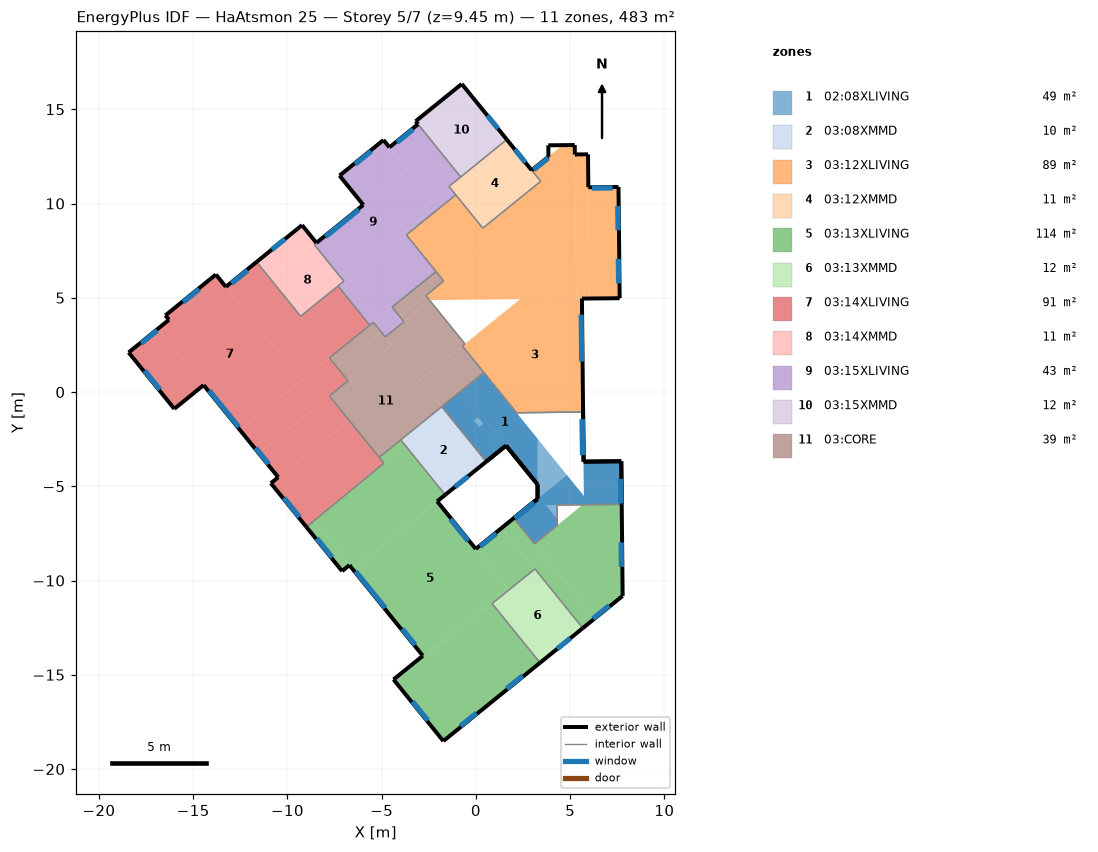
=== STOREY PLAN SPEC (per zone: floor XY polygon, exterior-wall plan segments, windows/doors) ===
zone 1: 02:08XLIVING  (49.2 m²)
  floor: (7.74, -5.96) (5.74, -5.98) (5.71, -3.69) (7.71, -3.67)
  floor: (1.60, -2.84) (0.55, -3.69) (-1.81, -0.78) (-0.76, 0.07)
  floor: (3.27, -4.91) (-0.76, 0.07) (0.42, 1.03) (3.27, -2.49)
  floor: (4.32, -7.08) (3.11, -8.05) (2.01, -6.69) (2.86, -6.01) (4.31, -5.99)
  floor: (5.74, -5.98) (2.86, -6.01) (4.83, -4.41) (5.73, -5.52)
  floor: (4.32, -7.08) (3.11, -8.05) (2.01, -6.69) (3.37, -5.59) (4.31, -6.75)
  floor: (1.33, -3.06) (1.22, -3.15) (0.18, -1.86) (0.29, -1.77)
  floor: (1.22, -3.15) (0.55, -3.69) (-0.77, -2.06) (-0.10, -1.52)
  floor: (0.01, -1.43) (-0.77, -2.06) (-1.81, -0.78) (-1.03, -0.15)
  floor: (7.74, -5.96) (5.74, -5.98) (5.71, -3.69) (7.71, -3.67)
  floor: (0.11, -1.35) (0.01, -1.43) (-1.03, -0.15) (-0.93, -0.06)
  floor: (0.56, -1.56) (0.39, -1.69) (-0.93, -0.06) (-0.76, 0.07)
  floor: (1.60, -2.84) (1.33, -3.06) (0.29, -1.77) (0.56, -1.56)
  floor: (3.27, -4.91) (-0.76, 0.07) (0.42, 1.03) (3.27, -2.49)
  floor: (5.74, -5.98) (3.71, -6.00) (3.27, -5.46) (3.27, -2.49) (5.73, -5.52)
  exterior wall: (7.74, -5.96) – (7.71, -3.67)  [2.3 m] x2 surfaces
    window: (7.69, -5.91) – (7.67, -4.61)  [1.4 m²] x2
  exterior wall: (7.71, -3.67) – (5.71, -3.69)  [2.0 m] x2 surfaces
  exterior wall: (5.71, -3.69) – (5.69, -1.06)  [2.6 m] x2 surfaces
    window: (5.66, -3.35) – (5.64, -1.45)  [4.0 m²] x2
  exterior wall: (0.55, -3.69) – (1.60, -2.84)  [1.3 m] x2 surfaces
  exterior wall: (1.60, -2.84) – (3.27, -4.91)  [2.7 m] x2 surfaces
  exterior wall: (3.27, -4.91) – (3.27, -5.67)  [0.8 m] x2 surfaces
  exterior wall: (3.27, -5.67) – (2.01, -6.69)  [1.6 m] x2 surfaces
    window: (3.09, -5.88) – (2.08, -6.70)  [1.2 m²] x2
  interior walls: 16
zone 2: 03:08XMMD  (10.5 m²)
  floor: (0.55, -3.69) (-1.63, -5.45) (-3.99, -2.54) (-1.81, -0.78)
  exterior wall: (-1.63, -5.45) – (0.55, -3.69)  [2.8 m]
    window: (-1.11, -5.03) – (-0.41, -4.47)  [0.8 m²]
  interior walls: 3
zone 3: 03:12XLIVING  (89.1 m²)
  floor: (5.69, -1.06) (2.15, -1.10) (-0.72, 2.44) (2.35, 4.92) (5.63, 4.96)
  floor: (7.63, 4.98) (6.03, 4.96) (5.97, 10.86) (7.57, 10.88)
  floor: (6.03, 4.96) (5.33, 4.95) (5.25, 12.60) (5.95, 12.61)
  floor: (5.25, 12.64) (3.44, 11.18) (2.96, 11.77) (4.60, 13.10) (5.24, 13.10)
  floor: (5.33, 4.95) (3.41, 4.93) (0.37, 8.69) (5.25, 12.64)
  floor: (0.92, 8.01) (-1.71, 5.89) (-3.69, 8.34) (-1.07, 10.46)
  floor: (3.41, 4.93) (-2.46, 4.88) (-2.66, 5.12) (0.92, 8.01)
  exterior wall: (5.69, -1.06) – (5.63, 4.96)  [6.0 m]
    window: (5.61, 1.62) – (5.58, 4.11)  [5.2 m²]
  exterior wall: (5.63, 4.96) – (7.63, 4.98)  [2.0 m]
  exterior wall: (7.63, 4.98) – (7.57, 10.88)  [5.9 m]
    window: (7.57, 5.77) – (7.55, 7.07)  [1.4 m²]
    window: (7.54, 8.58) – (7.53, 9.88)  [1.4 m²]
  exterior wall: (7.57, 10.88) – (5.97, 10.86)  [1.6 m]
    window: (7.25, 10.82) – (6.15, 10.81)  [1.2 m²]
  exterior wall: (5.97, 10.86) – (5.95, 12.61)  [1.8 m]
  exterior wall: (5.95, 12.61) – (5.25, 12.60)  [0.7 m]
  exterior wall: (5.25, 12.60) – (5.24, 13.10)  [0.5 m]
  exterior wall: (5.24, 13.10) – (3.84, 13.09)  [1.4 m]
  exterior wall: (3.84, 13.09) – (3.85, 12.49)  [0.6 m]
  exterior wall: (3.85, 12.49) – (2.96, 11.77)  [1.1 m]
    window: (3.84, 12.41) – (3.07, 11.79)  [1.1 m²]
  interior walls: 12
zone 4: 03:12XMMD  (11.3 m²)
  floor: (3.44, 11.18) (0.37, 8.69) (-1.43, 10.91) (1.64, 13.39)
  exterior wall: (2.96, 11.77) – (1.64, 13.39)  [2.1 m]
    window: (2.63, 12.17) – (2.06, 12.87)  [0.8 m²]
  interior walls: 6
zone 5: 03:13XLIVING  (113.7 m²)
  floor: (3.40, -14.37) (-1.73, -18.52) (-4.27, -15.38) (0.86, -11.23)
  floor: (3.13, -9.39) (1.75, -10.50) (-0.01, -8.33) (1.37, -7.21)
  floor: (1.65, -10.38) (-2.82, -14.00) (-6.52, -9.42) (-2.05, -5.80)
  floor: (1.75, -10.50) (-4.27, -15.38) (-4.37, -15.25) (1.65, -10.38)
  floor: (-6.71, -9.19) (-7.10, -9.50) (-8.99, -7.16) (-8.61, -6.85)
  floor: (-3.74, -2.84) (-4.88, -3.78) (-5.13, -3.47) (-3.99, -2.54)
  floor: (-1.63, -5.45) (-6.52, -9.42) (-8.61, -6.85) (-3.74, -2.84)
  floor: (7.79, -10.82) (6.31, -12.01) (3.11, -8.05) (5.67, -5.98) (7.74, -5.96)
  floor: (6.31, -12.01) (5.67, -12.53) (1.37, -7.21) (2.01, -6.69)
  exterior wall: (7.79, -10.82) – (7.74, -5.96)  [4.9 m]
    window: (7.72, -9.28) – (7.71, -7.98)  [1.4 m²]
  exterior wall: (2.01, -6.69) – (-0.01, -8.33)  [2.6 m]
    window: (1.09, -7.50) – (0.23, -8.19)  [1.0 m²]
  exterior wall: (-0.01, -8.33) – (-2.05, -5.80)  [3.3 m]
    window: (-0.41, -7.91) – (-1.35, -6.74)  [1.7 m²]
  exterior wall: (-2.05, -5.80) – (-1.63, -5.45)  [0.5 m]
  exterior wall: (-8.99, -7.16) – (-7.10, -9.50)  [3.0 m]
    window: (-8.44, -7.76) – (-7.63, -8.77)  [1.4 m²]
  exterior wall: (-7.10, -9.50) – (-6.71, -9.19)  [0.5 m]
  exterior wall: (-6.71, -9.19) – (-2.82, -14.00)  [6.2 m]
    window: (-3.91, -12.57) – (-3.22, -13.42)  [1.2 m²]
    window: (-6.38, -9.51) – (-4.81, -11.45)  [5.2 m²]
  exterior wall: (-2.82, -14.00) – (-4.37, -15.25)  [2.0 m]
  exterior wall: (-4.37, -15.25) – (-1.73, -18.52)  [4.2 m]
    window: (-3.36, -16.42) – (-2.55, -17.43)  [1.4 m²]
  exterior wall: (-1.73, -18.52) – (3.40, -14.37)  [6.6 m]
    window: (-0.82, -17.72) – (0.03, -17.03)  [1.2 m²]
    window: (1.63, -15.74) – (2.48, -15.05)  [1.2 m²]
  exterior wall: (5.67, -12.53) – (7.79, -10.82)  [2.7 m]
    window: (6.21, -12.03) – (7.07, -11.33)  [1.2 m²]
  interior walls: 11
zone 6: 03:13XMMD  (11.8 m²)
  floor: (5.67, -12.53) (3.40, -14.37) (0.86, -11.23) (3.13, -9.39)
  exterior wall: (3.40, -14.37) – (5.67, -12.53)  [2.9 m]
    window: (4.31, -13.63) – (5.01, -13.06)  [0.8 m²]
  interior walls: 3
zone 7: 03:14XLIVING  (91.4 m²)
  floor: (-6.74, -1.49) (-10.49, -4.52) (-11.52, -3.24) (-7.77, -0.21)
  floor: (-4.88, -3.78) (-8.99, -7.16) (-10.88, -4.84) (-6.74, -1.49)
  floor: (-6.78, 0.60) (-11.52, -3.24) (-12.51, -2.02) (-7.77, 1.81)
  floor: (-5.63, 3.55) (-7.61, 1.94) (-9.30, 4.02) (-7.32, 5.62)
  floor: (-7.61, 1.94) (-9.25, 0.62) (-13.27, 5.58) (-11.63, 6.90)
  floor: (-13.61, 6.00) (-16.29, 3.83) (-16.47, 4.06) (-13.79, 6.23)
  floor: (-14.45, 0.37) (-16.00, -0.89) (-18.42, 2.10) (-16.87, 3.36)
  floor: (-9.25, 0.62) (-12.51, -2.02) (-16.87, 3.36) (-13.61, 6.00)
  exterior wall: (-11.63, 6.90) – (-13.27, 5.58)  [2.1 m]
    window: (-12.11, 6.45) – (-12.96, 5.76)  [1.2 m²]
  exterior wall: (-13.27, 5.58) – (-13.79, 6.23)  [0.8 m]
  exterior wall: (-13.79, 6.23) – (-16.47, 4.06)  [3.4 m]
    window: (-14.67, 5.46) – (-15.53, 4.76)  [1.2 m²]
  exterior wall: (-16.47, 4.06) – (-16.29, 3.83)  [0.3 m]
  exterior wall: (-16.29, 3.83) – (-18.42, 2.10)  [2.7 m]
    window: (-16.90, 3.27) – (-17.75, 2.58)  [1.2 m²]
  exterior wall: (-18.42, 2.10) – (-16.00, -0.89)  [3.8 m]
    window: (-17.58, 1.14) – (-16.76, 0.13)  [1.4 m²]
  exterior wall: (-16.00, -0.89) – (-14.45, 0.37)  [2.0 m]
  exterior wall: (-14.45, 0.37) – (-10.49, -4.52)  [6.3 m]
    window: (-11.69, -2.96) – (-10.99, -3.82)  [1.2 m²]
    window: (-14.15, 0.08) – (-12.58, -1.86)  [5.2 m²]
  exterior wall: (-10.49, -4.52) – (-10.88, -4.84)  [0.5 m]
  exterior wall: (-10.88, -4.84) – (-8.99, -7.16)  [3.0 m]
    window: (-10.18, -5.61) – (-9.36, -6.62)  [1.4 m²]
  interior walls: 9
zone 8: 03:14XMMD  (11.1 m²)
  floor: (-7.01, 5.88) (-9.30, 4.02) (-10.87, 5.96) (-8.58, 7.82)
  floor: (-8.46, 7.91) (-10.87, 5.96) (-11.63, 6.90) (-9.22, 8.85)
  exterior wall: (-8.46, 7.91) – (-9.22, 8.85)  [1.2 m]
  exterior wall: (-9.22, 8.85) – (-11.63, 6.90)  [3.1 m]
    window: (-10.13, 8.12) – (-10.83, 7.56)  [0.8 m²]
  interior walls: 5
zone 9: 03:15XLIVING  (43.3 m²)
  floor: (-3.82, 3.73) (-4.81, 2.93) (-5.44, 3.70) (-4.45, 4.51)
  floor: (-2.12, 6.39) (-5.63, 3.55) (-7.21, 5.49) (-3.69, 8.34)
  floor: (-1.18, 10.60) (-7.01, 5.88) (-7.26, 6.19) (-1.43, 10.91)
  floor: (-1.07, 10.46) (-7.21, 5.49) (-7.32, 5.62) (-1.18, 10.60)
  floor: (-0.81, 11.41) (-2.32, 10.18) (-4.59, 12.98) (-3.07, 14.21)
  floor: (-3.64, 11.82) (-5.98, 9.93) (-7.23, 11.48) (-4.90, 13.37)
  floor: (-2.32, 10.18) (-7.26, 6.19) (-8.58, 7.82) (-3.64, 11.82)
  exterior wall: (-3.07, 14.21) – (-4.59, 12.98)  [2.0 m]
    window: (-3.33, 13.93) – (-4.19, 13.24)  [1.2 m²]
  exterior wall: (-4.59, 12.98) – (-4.90, 13.37)  [0.5 m]
  exterior wall: (-4.90, 13.37) – (-7.23, 11.48)  [3.0 m]
    window: (-5.56, 12.78) – (-6.41, 12.08)  [1.2 m²]
  exterior wall: (-7.23, 11.48) – (-5.98, 9.93)  [2.0 m]
  exterior wall: (-5.98, 9.93) – (-8.46, 7.91)  [3.2 m]
    window: (-6.20, 9.68) – (-7.98, 8.24)  [4.8 m²]
  interior walls: 14
zone 10: 03:15XMMD  (12.0 m²)
  floor: (1.64, 13.39) (-0.81, 11.41) (-3.20, 14.36) (-0.75, 16.35)
  exterior wall: (1.64, 13.39) – (-0.75, 16.35)  [3.8 m]
    window: (1.17, 13.97) – (0.61, 14.67)  [0.8 m²]
  exterior wall: (-0.75, 16.35) – (-3.20, 14.36)  [3.2 m]
  exterior wall: (-3.20, 14.36) – (-3.07, 14.21)  [0.2 m]
  interior walls: 2
zone 11: 03:CORE  (39.4 m²)
  floor: (-2.44, 4.85) (-3.82, 3.73) (-4.04, 4.00) (-2.66, 5.12)
  floor: (0.42, 1.03) (-1.81, -0.78) (-2.95, 0.63) (-0.72, 2.44)
  floor: (-0.58, 2.55) (-2.95, 0.63) (-4.81, 2.93) (-2.44, 4.85)
  floor: (-4.45, 2.48) (-6.78, 0.60) (-7.36, 1.31) (-5.03, 3.20)
  floor: (-1.81, -0.78) (-5.13, -3.47) (-7.77, -0.21) (-4.45, 2.48)
  floor: (-1.71, 5.89) (-4.04, 4.00) (-4.45, 4.51) (-2.12, 6.39)
  floor: (-5.03, 3.20) (-7.36, 1.31) (-7.77, 1.81) (-5.44, 3.70)
  interior walls: 17

=== DERIVED (storey summary) ===
Building: HaAtsmon 25
Storey: 5 of 7  (floor level z = 9.45 m)
Storey gross floor area: 482.9 m²
Zones on this storey: 11
  - 02:08XLIVING: floor 49.2 m²; exterior wall 13.3 m (83.9 m²); 6 window(s) 13.1 m²; WWR 15.6%
  - 03:08XMMD: floor 10.5 m²; exterior wall 2.8 m (8.8 m²); 1 window(s) 0.8 m²; WWR 9.2%
  - 03:12XLIVING: floor 89.1 m²; exterior wall 21.6 m (68.1 m²); 5 window(s) 10.4 m²; WWR 15.3%
  - 03:12XMMD: floor 11.3 m²; exterior wall 2.1 m (6.6 m²); 1 window(s) 0.8 m²; WWR 12.3%
  - 03:13XLIVING: floor 113.7 m²; exterior wall 36.5 m (114.9 m²); 10 window(s) 17.0 m²; WWR 14.8%
  - 03:13XMMD: floor 11.8 m²; exterior wall 2.9 m (9.2 m²); 1 window(s) 0.8 m²; WWR 8.8%
  - 03:14XLIVING: floor 91.4 m²; exterior wall 25.1 m (79.0 m²); 7 window(s) 12.9 m²; WWR 16.4%
  - 03:14XMMD: floor 11.1 m²; exterior wall 4.3 m (13.6 m²); 1 window(s) 0.8 m²; WWR 6.0%
  - 03:15XLIVING: floor 43.3 m²; exterior wall 10.7 m (33.5 m²); 3 window(s) 7.2 m²; WWR 21.6%
  - 03:15XMMD: floor 12.0 m²; exterior wall 7.2 m (22.5 m²); 1 window(s) 0.8 m²; WWR 3.6%
  - 03:CORE: floor 39.4 m²
Zone adjacency (shared interzone walls):
  - 02:08XLIVING ↔ 03:08XMMD
  - 02:08XLIVING ↔ 03:12XLIVING
  - 02:08XLIVING ↔ 03:13XLIVING
  - 02:08XLIVING ↔ 03:CORE
  - 03:08XMMD ↔ 03:13XLIVING
  - 03:08XMMD ↔ 03:CORE
  - 03:12XLIVING ↔ 03:12XMMD
  - 03:12XLIVING ↔ 03:15XLIVING
  - 03:12XLIVING ↔ 03:CORE
  - 03:12XMMD ↔ 03:15XLIVING
  - 03:12XMMD ↔ 03:15XMMD
  - 03:13XLIVING ↔ 03:13XMMD
  - 03:13XLIVING ↔ 03:14XLIVING
  - 03:13XLIVING ↔ 03:CORE
  - 03:14XLIVING ↔ 03:14XMMD
  - 03:14XLIVING ↔ 03:15XLIVING
  - 03:14XLIVING ↔ 03:CORE
  - 03:14XMMD ↔ 03:15XLIVING
  - 03:15XLIVING ↔ 03:15XMMD
  - 03:15XLIVING ↔ 03:CORE